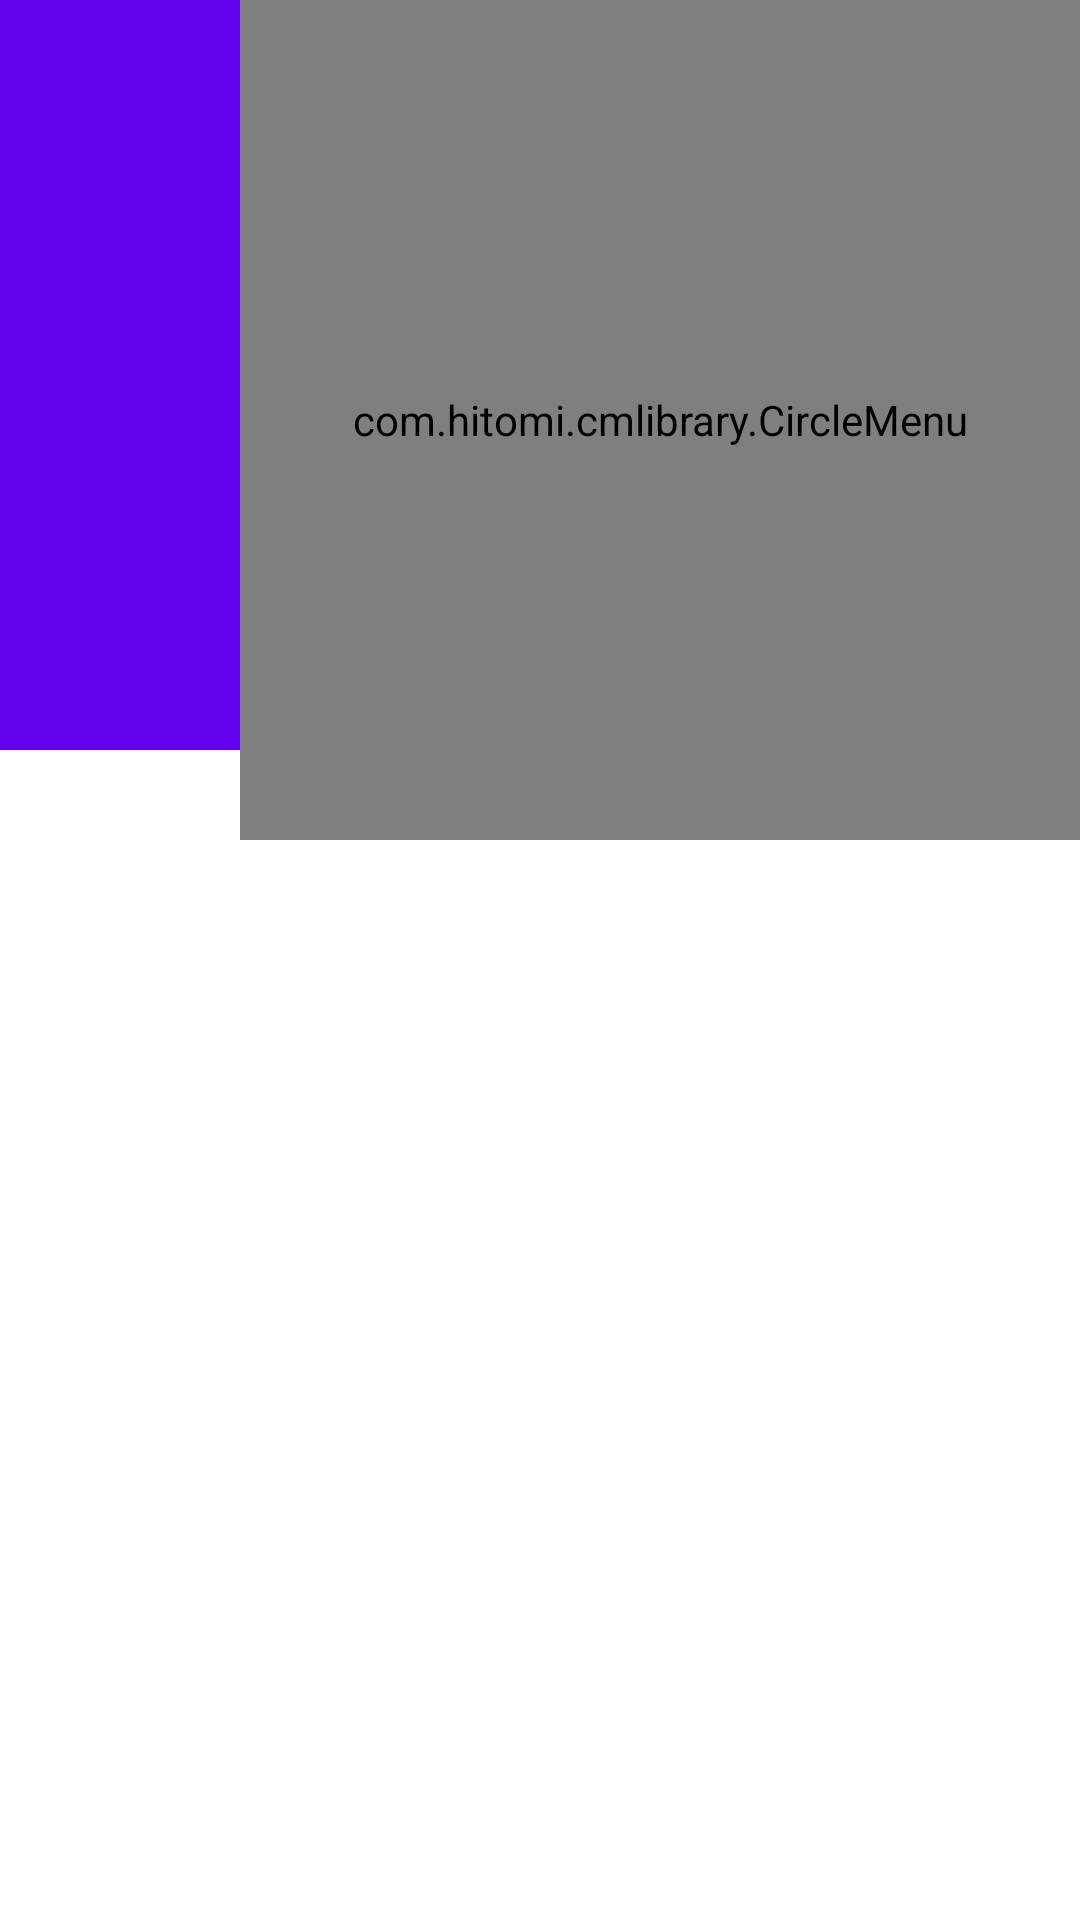

The Android layout XML behind this screen, and the referenced resources:
<!-- AndroidManifest.xml: application theme Theme.AttendanceSystem -->
<!-- res/layout/activity_teacher_class_home_page.xml -->
<?xml version="1.0" encoding="utf-8"?>
<androidx.coordinatorlayout.widget.CoordinatorLayout xmlns:android="http://schemas.android.com/apk/res/android"
	xmlns:app="http://schemas.android.com/apk/res-auto"
	xmlns:tools="http://schemas.android.com/tools"
	android:layout_width="match_parent"
	android:layout_height="match_parent"
	tools:context=".teacher.ClassHomePage">
	
	<com.google.android.material.appbar.AppBarLayout
		android:id="@+id/class_home_page_appbar_layout"
		android:layout_width="match_parent"
		android:layout_height="250dp"
		android:fitsSystemWindows="true">
		
		<com.google.android.material.appbar.CollapsingToolbarLayout
			android:id="@+id/class_home_page_collapsing_toolbar"
			android:layout_width="match_parent"
			android:layout_height="match_parent"
			android:fitsSystemWindows="true"
			app:layout_scrollFlags="scroll|snap|exitUntilCollapsed"
			tools:title="@string/submit">
			
			<ImageView
				android:id="@+id/class_home_page_image_view"
				android:layout_width="match_parent"
				android:layout_height="match_parent"
				android:scaleType="centerCrop"
				app:layout_collapseMode="parallax" />
			
			<com.google.android.material.appbar.MaterialToolbar
				android:id="@+id/class_home_page_toolbar"
				android:layout_width="match_parent"
				android:layout_height="?attr/actionBarSize"
				app:layout_collapseMode="pin"
				app:titleTextColor="@color/design_default_color_on_secondary" />
		
		</com.google.android.material.appbar.CollapsingToolbarLayout>
	
	</com.google.android.material.appbar.AppBarLayout>
	
	<androidx.core.widget.NestedScrollView
		android:layout_width="match_parent"
		android:layout_height="match_parent"
		android:layout_marginTop="24dp"
		app:layout_behavior="com.google.android.material.appbar.AppBarLayout$ScrollingViewBehavior">
		
		<androidx.recyclerview.widget.RecyclerView
			android:id="@+id/class_home_page_extended_recycler_view"
			android:layout_width="match_parent"
			android:layout_height="match_parent" />
	
	</androidx.core.widget.NestedScrollView>
	
	<com.hitomi.cmlibrary.CircleMenu
		android:id="@+id/class_home_page_circle_menu"
		android:layout_width="280dp"
		android:layout_height="280dp"
		android:baselineAlignBottom="false"
		app:layout_anchor="@id/class_home_page_appbar_layout"
		app:layout_anchorGravity="end" />

</androidx.coordinatorlayout.widget.CoordinatorLayout>
<!-- resources referenced by this layout -->
<resources>
  <string name="submit">Submit</string>
  <style name="Theme.AttendanceSystem" parent="Theme.MaterialComponents.DayNight.DarkActionBar">
  		
  		<item name="colorPrimary">@color/purple_500</item>
  		<item name="colorPrimaryVariant">@color/purple_700</item>
  		<item name="colorOnPrimary">@color/white</item>
  		
  		<item name="colorSecondary">@color/teal_200</item>
  		<item name="colorSecondaryVariant">@color/teal_700</item>
  		<item name="colorOnSecondary">@color/black</item>
  		
  		<item name="android:statusBarColor" tools:targetApi="l">?attr/colorPrimaryVariant</item>
  		
  	</style>
  <color name="purple_500">#FF6200EE</color>
  <color name="purple_700">#FF3700B3</color>
  <color name="white">#FFFFFFFF</color>
  <color name="teal_200">#FF03DAC5</color>
  <color name="teal_700">#FF018786</color>
  <color name="black">#FF000000</color>
</resources>
